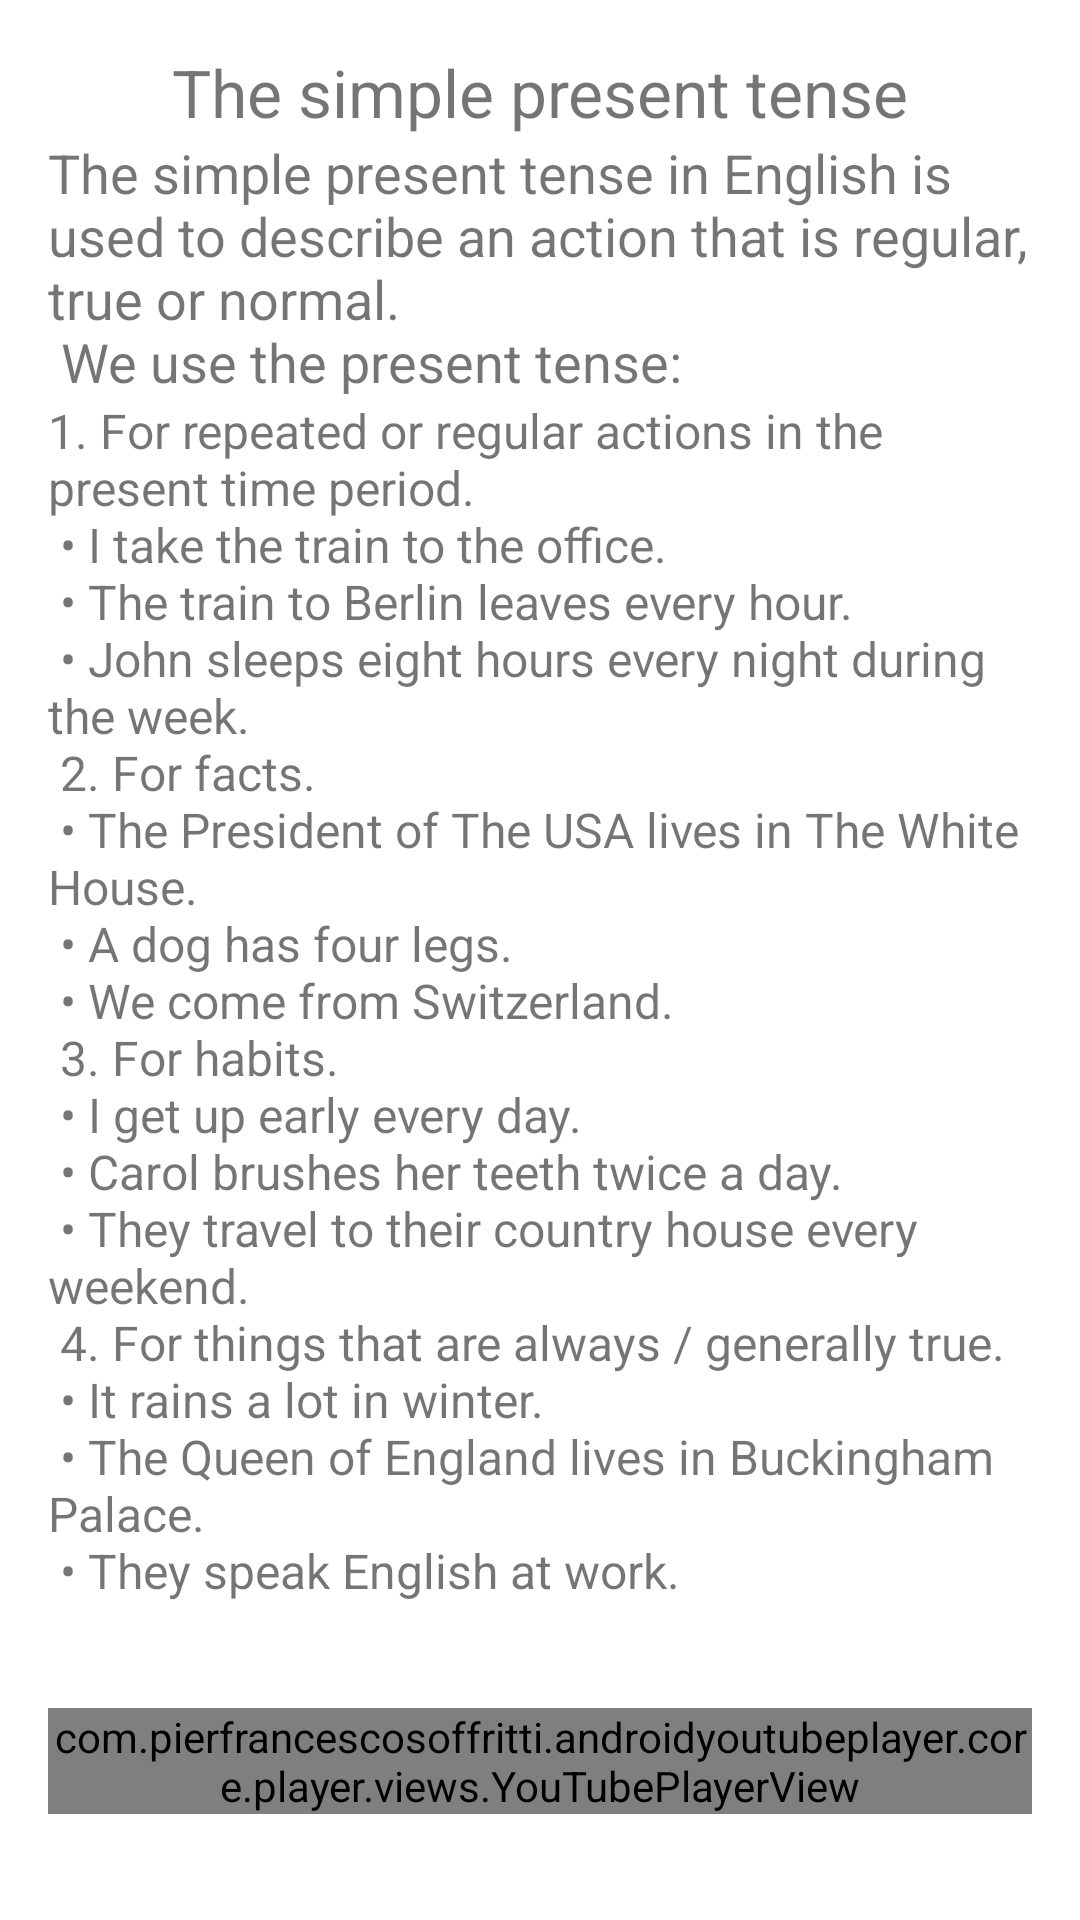

Layout XML and referenced resources for this Android screen:
<!-- AndroidManifest.xml: application theme Theme.Diploma_english -->
<!-- res/layout/activity_text1.xml -->
<?xml version="1.0" encoding="utf-8"?>
<ScrollView xmlns:android="http://schemas.android.com/apk/res/android"
    xmlns:app="http://schemas.android.com/apk/res-auto"
    xmlns:tools="http://schemas.android.com/tools"
    android:layout_width="match_parent"
    android:layout_height="match_parent"
    tools:context=".Lesson1.Text1Activity"
    android:orientation="vertical">
    <LinearLayout
        android:layout_width="match_parent"
        android:layout_height="match_parent"
        android:orientation="vertical"
        android:layout_marginTop="16sp"
        android:layout_marginStart="16sp"
        android:layout_marginEnd="16sp"
        android:layout_marginBottom="16sp">

        <TextView
            android:layout_width="match_parent"
            android:layout_height="wrap_content"
            android:id="@+id/title"
            android:textSize="22sp"
            android:gravity="center"
            android:text="The simple present tense"/>

        <TextView
            android:layout_width="match_parent"
            android:layout_height="wrap_content"
            android:id="@+id/textTV"
            android:textSize="18sp"
            android:text="@string/lesson1_text"/>

        <TextView
            android:layout_width="match_parent"
            android:layout_height="wrap_content"
            android:textSize="16sp"
            android:text="@string/lesson1_text2"/>


        <com.pierfrancescosoffritti.androidyoutubeplayer.core.player.views.YouTubePlayerView
            android:id="@+id/youtube_player_view"
            android:layout_width="match_parent"
            android:layout_height="wrap_content"
            android:layout_marginTop="16sp"
            app:videoId="QxHgE0FQf-E"
            app:autoPlay="false"
            app:showFullScreenButton="true"
            android:layout_marginBottom="32sp"/>
    </LinearLayout>



</ScrollView>
<!-- resources referenced by this layout -->
<resources>
  <string name="lesson1_text">  The simple present tense in English is used to describe an action that is regular, true or normal.\n  We use the present tense:</string>
  <string name="lesson1_text2">   1. For repeated or regular actions in the present time period.\n
          •	I take the train to the office.\n
          •	The train to Berlin leaves every hour.\n
          •	John sleeps eight hours every night during the week.\n
      2. For facts.\n
          •	The President of The USA lives in The White House.\n
          •	A dog has four legs.\n
          •	We come from Switzerland.\n
      3. For habits.\n
          •	I get up early every day.\n
          •	Carol brushes her teeth twice a day.\n
          •	They travel to their country house every weekend.\n
      4. For things that are always / generally true.\n
          •	It rains a lot in winter.\n
          •	The Queen of England lives in Buckingham Palace.\n
          •	They speak English at work.\n</string>
  <style name="Theme.Diploma_english" parent="Theme.MaterialComponents.DayNight.DarkActionBar">
          
          <item name="colorPrimary">@color/purple_500</item>
          <item name="colorPrimaryVariant">@color/purple_700</item>
          <item name="colorOnPrimary">@color/white</item>
          
          <item name="colorSecondary">@color/teal_200</item>
          <item name="colorSecondaryVariant">@color/teal_700</item>
          <item name="colorOnSecondary">@color/black</item>
          
          <item name="android:statusBarColor" tools:targetApi="l">?attr/colorPrimaryVariant</item>
          
      </style>
  <color name="purple_500">#FF6200EE</color>
  <color name="purple_700">#FF3700B3</color>
  <color name="white">#FFFFFFFF</color>
  <color name="teal_200">#FF03DAC5</color>
  <color name="teal_700">#FF018786</color>
  <color name="black">#FF000000</color>
</resources>
